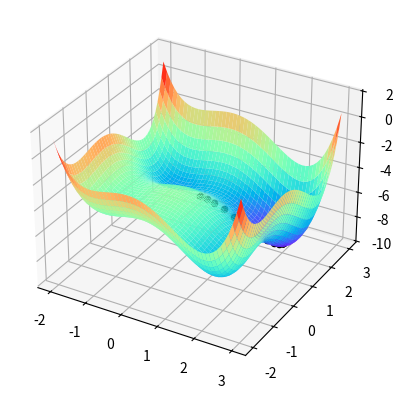

Generate this figure with matplotlib:
# https://en.wikipedia.org/wiki/Gradient_descent
# https://en.wikipedia.org/wiki/Gradient

import numpy as np
import matplotlib.pyplot as plt

f = lambda x: (x[0]**4+x[1]**4)*0.25 - (x[0]**3+x[1]**3)/3 - (x[0]**2+x[1]**2) - 4
x = np.linspace(-2,3)
y = np.linspace(-2,3)
X, Y = np.meshgrid(x, y)



h = 10**-12
def derivparcial(f, x, d):
    a = x.copy()
    a[d] = a[d] + h
    b = x.copy()
    b[d] = b[d] - h
    return (f(a) - f(b))/(2*h)

# print(derivparcial(f,[2.1,1.8],0))
# print(derivparcial(f,[2.1,1.8],1))

gradient = lambda f, x: np.array(
    list(derivparcial(f,x,d) for d in range(x.shape[0]))
)#[:, np.newaxis]

gamma = 0.1
x = np.array([[0.5],[0.5]], dtype=float)
lop = [x]
while True:
    old = x
    x = x - gamma*gradient(f, x)
    lop.append(x)
    if np.sum(np.abs(x - old)) <= h:
        break

print(x)
print(len(lop))

if len(lop) < 100:
    ax = plt.figure().add_subplot(projection='3d')
    ax.plot_surface(X, Y, f((X, Y)), cmap="rainbow", zorder=1)
    for xi in lop:
        ax.scatter(*(xi+0.01), f(xi), color='k', zorder=10)
    plt.show()